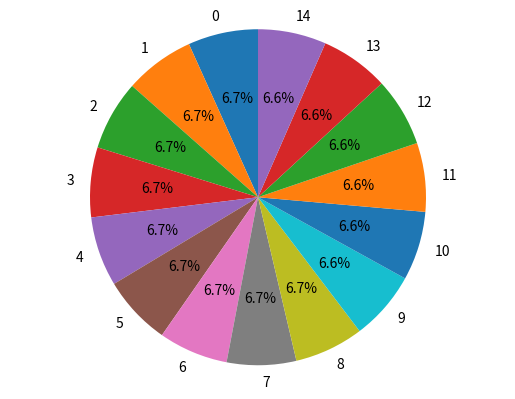

This chart was generated by the following Python code:
from matplotlib import pyplot as plt
import numpy as np
import random

def norm3(vec):
    res = 0
    for el in vec:
        res += pow(el,3)
    res = res ** (1./3)
    return res


studentList = {}
random.seed(20)
for i in range(225):
    English = random.randint(120,200)
    Georgian = random.randint(120,200)
    Math = random.randint(120,200)
    student = np.array([English,Georgian,Math])
    studentList.update({i:(student, norm3(student))})


def rankStudent():
    return dict(sorted(studentList.items(), key=lambda item: item[1][1]))

def groupByLevels(rankedStudents):
    studs = list(rankedStudents.values())
    levels = {}
    for i in range(15):
        levels.update({i:[]})
    for i in range(15):
        for j in range(15):
            l = levels[i]
            l.append(studs.pop())
            levels.update({i:l})
    return levels



def backTrace(leveledStudents,avgSum,levelIndex,currSum,currentList):
    # Base case
    if(len(currentList) == 15):
        if(abs(currSum - avgSum) < 1000):
            return True
        else:
            return False

    List = leveledStudents[levelIndex].copy()
    for index,stud in enumerate(List):
        currSum += stud[1]
        sstud = ((levelIndex,index),stud)
        currentList.append(sstud)

        if currSum > avgSum:
            currSum -= stud[1]
            currentList.remove(sstud)
            return False

        if backTrace(leveledStudents,avgSum,levelIndex+1,currSum,currentList):  
            return True
        else:
            currSum -= stud[1]
            currentList.remove(sstud)
            continue


def partition(leveledStudents,avgSum,levelIndex,currSum):
    #  Choose member from each list Recursively
    lStudents = leveledStudents.copy()
    groups = {}
    for i in range(15):
        currentList = []
        backTrace(leveledStudents,avgSum,levelIndex,currSum,currentList)
        groups.update({i:currentList})
        for index,v in enumerate(currentList):
            print("V", v)
            print("V only tuple",v[1])
            l = lStudents[14-index]
            l.pop(v[0][1])
            lStudents[14 - index] = l
            print("end")
    
    return groups


res = rankStudent()
leveledStuds = groupByLevels(res)

sum = 0
for k,v in studentList.items():
    sum += v[1]
avgSum = sum / 15.0

group = partition(leveledStuds,avgSum + 40,0,0)
scores = []
for k,v in group.items():
    print(k)
    print(v)
    score = 0
    for el in v:
        score += el[1][1]
    scores.append(score)


labels = list(map(lambda k: k,group.keys()))
sizes = scores

fig1, ax1 = plt.subplots()
ax1.pie(sizes, labels=labels, autopct='%1.1f%%',
        shadow=False, startangle=90)
ax1.axis('equal') 

plt.show()



